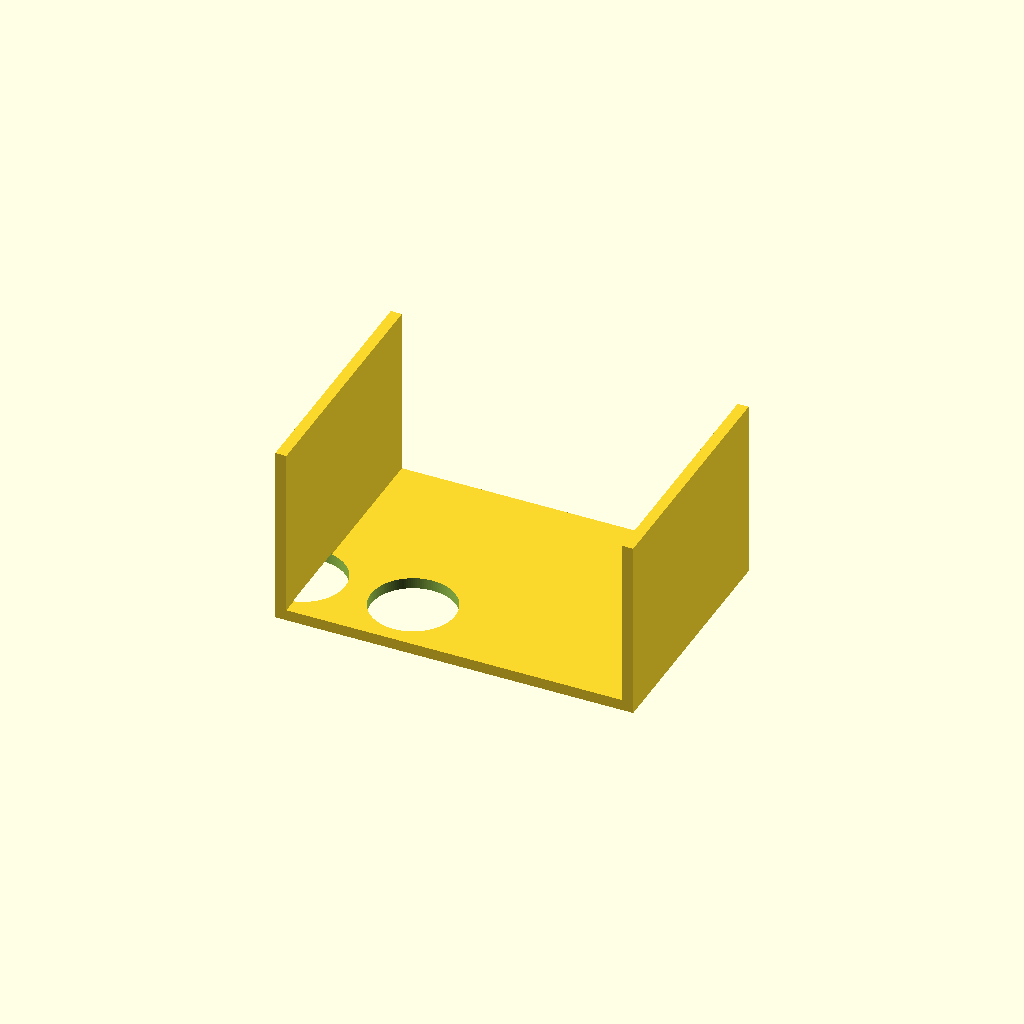
Cell 1: rendered with the file's own defaults.
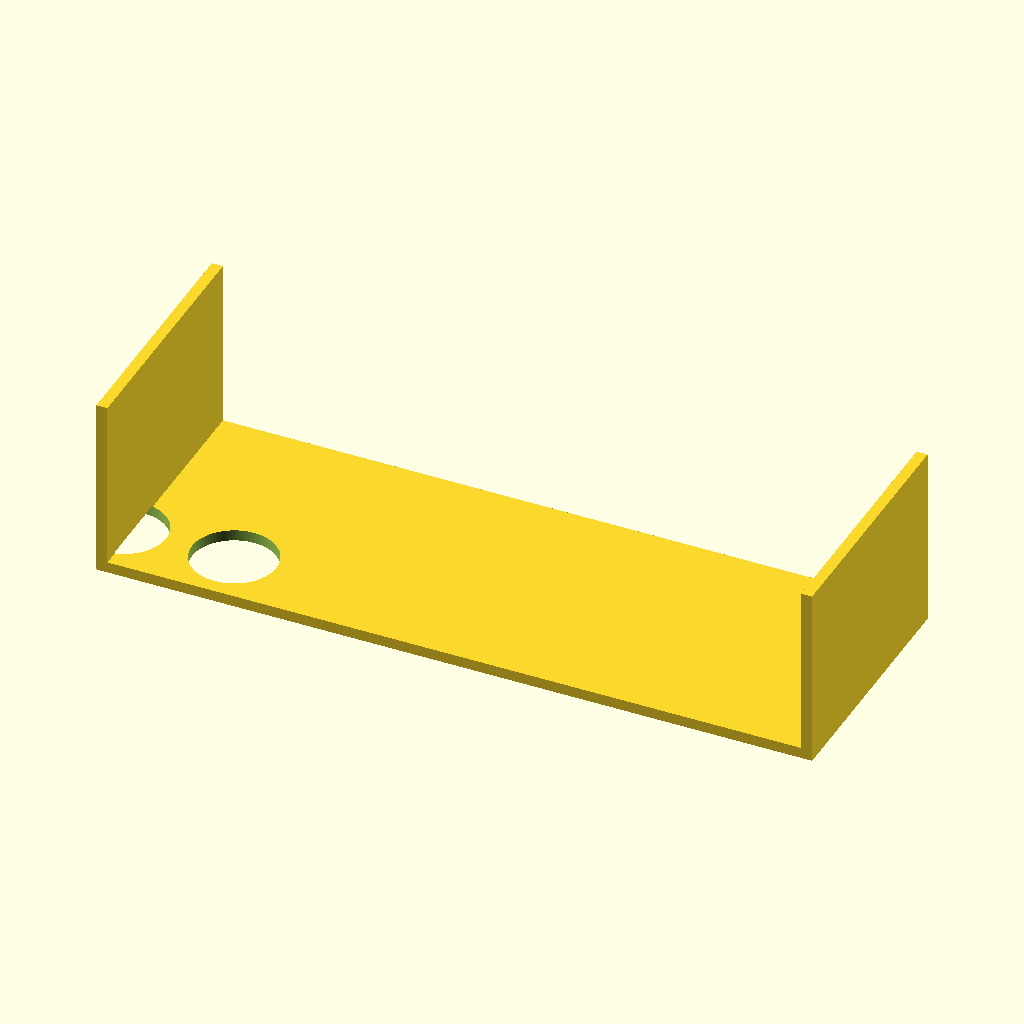
Cell 2 — plate_x set to 260, the other parameters unchanged.
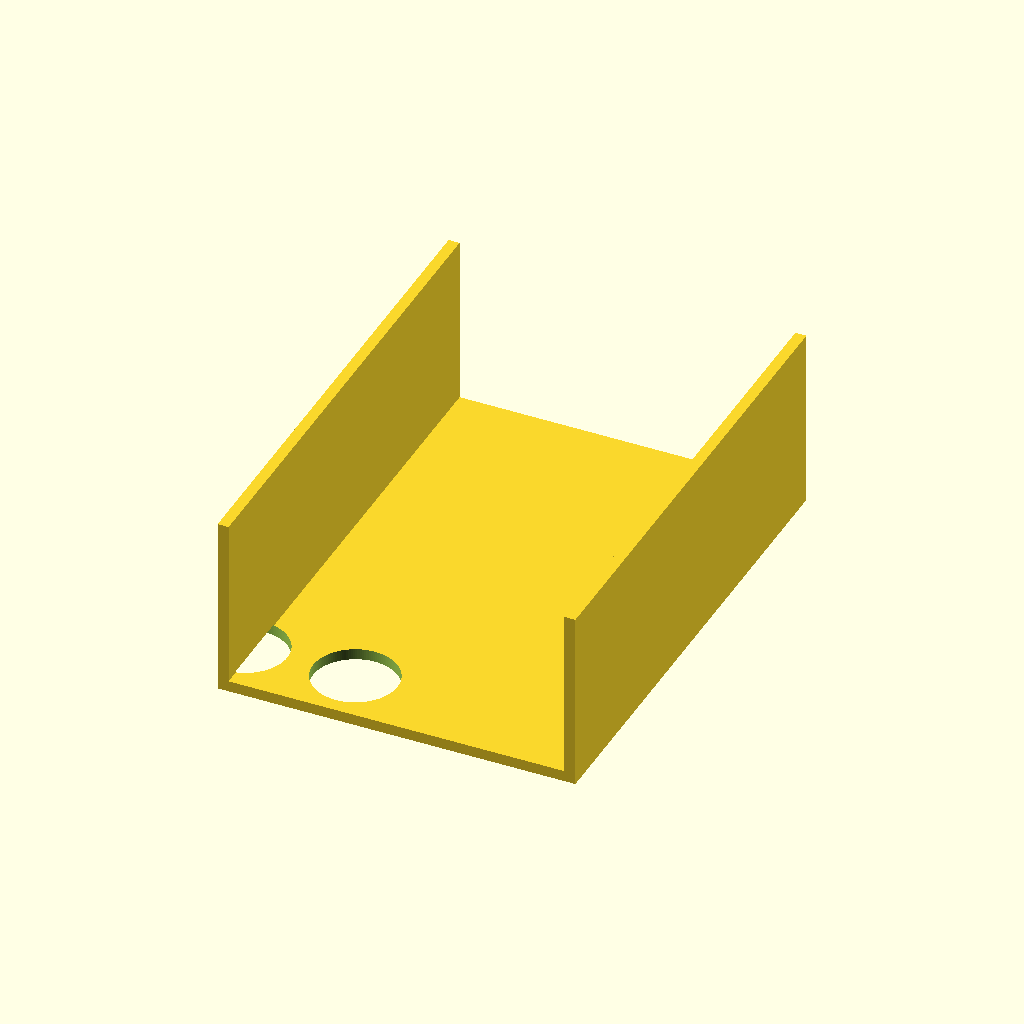
Cell 3: the same model with plate_y = 180.
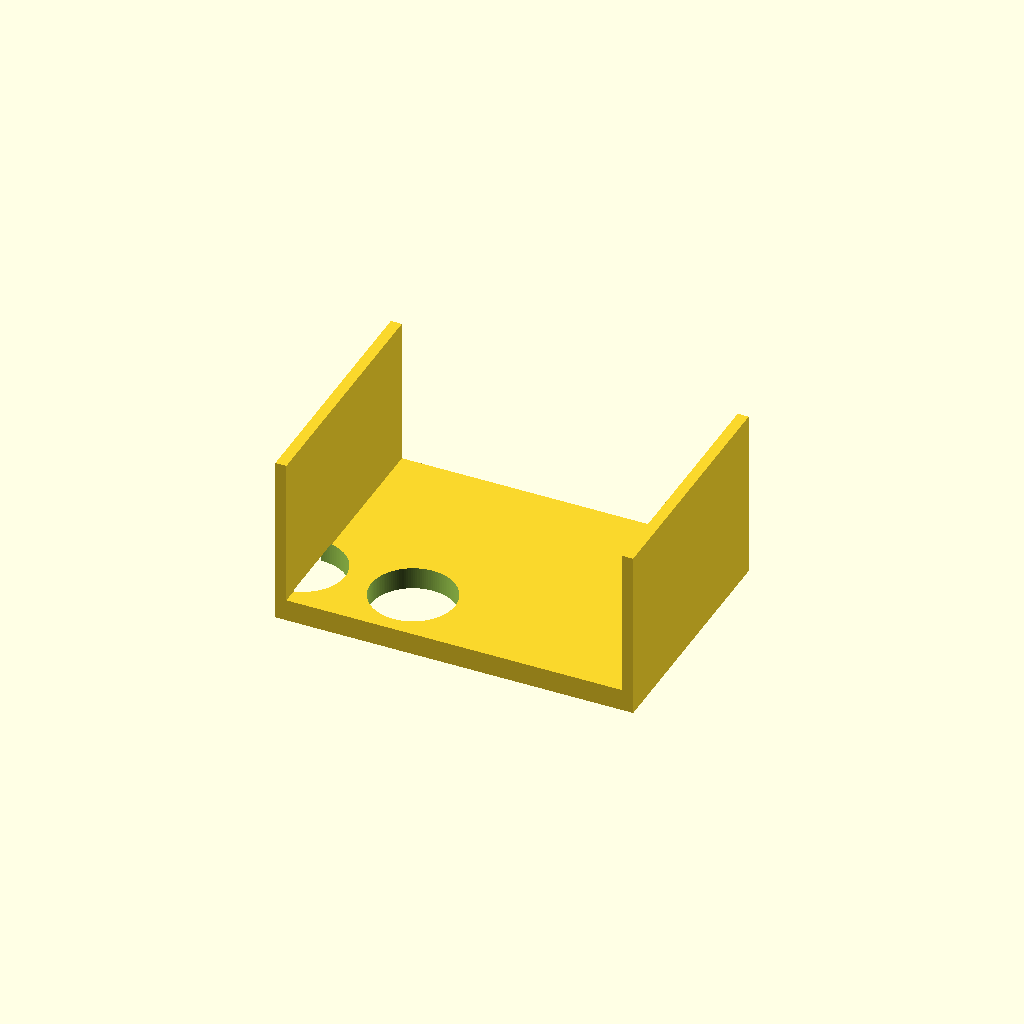
Cell 4 — plate_t set to 8, the other parameters unchanged.
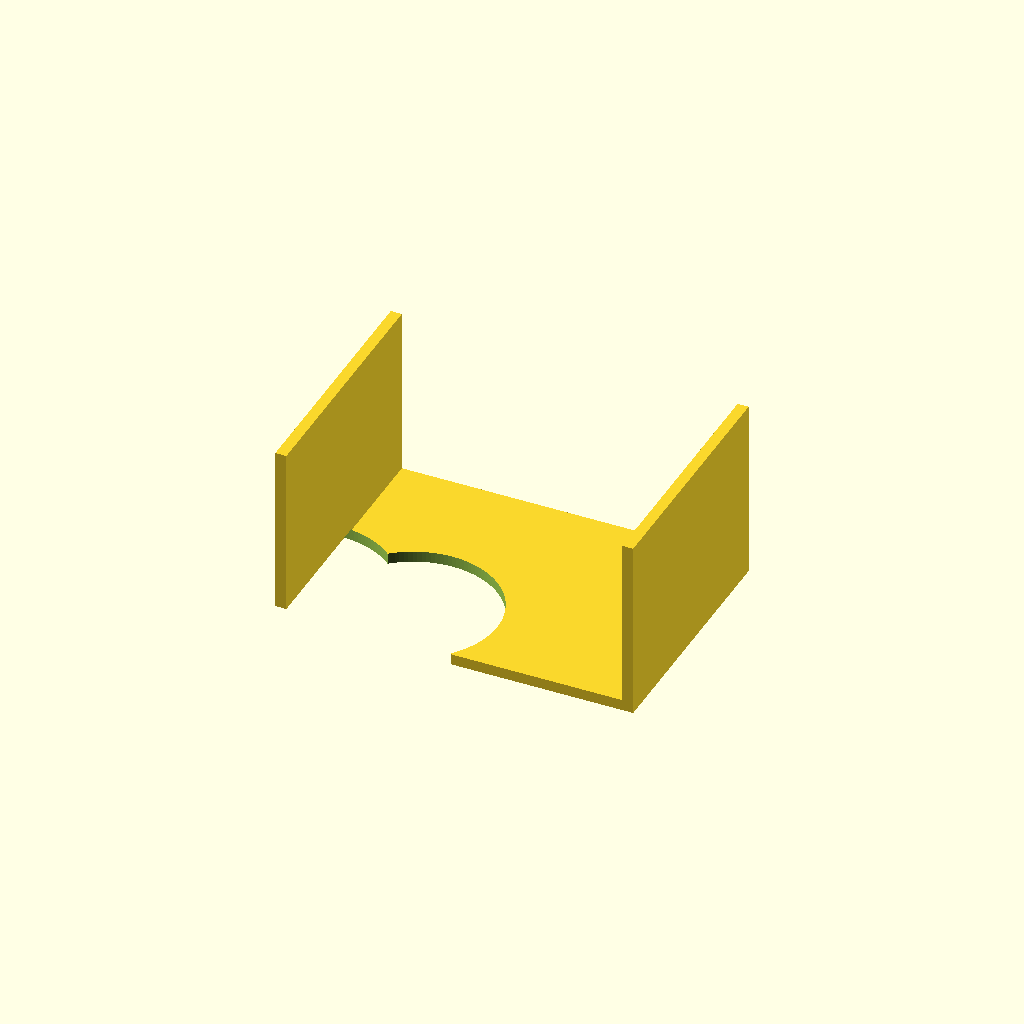
Cell 5: hole_d = 61 (everything else at default).
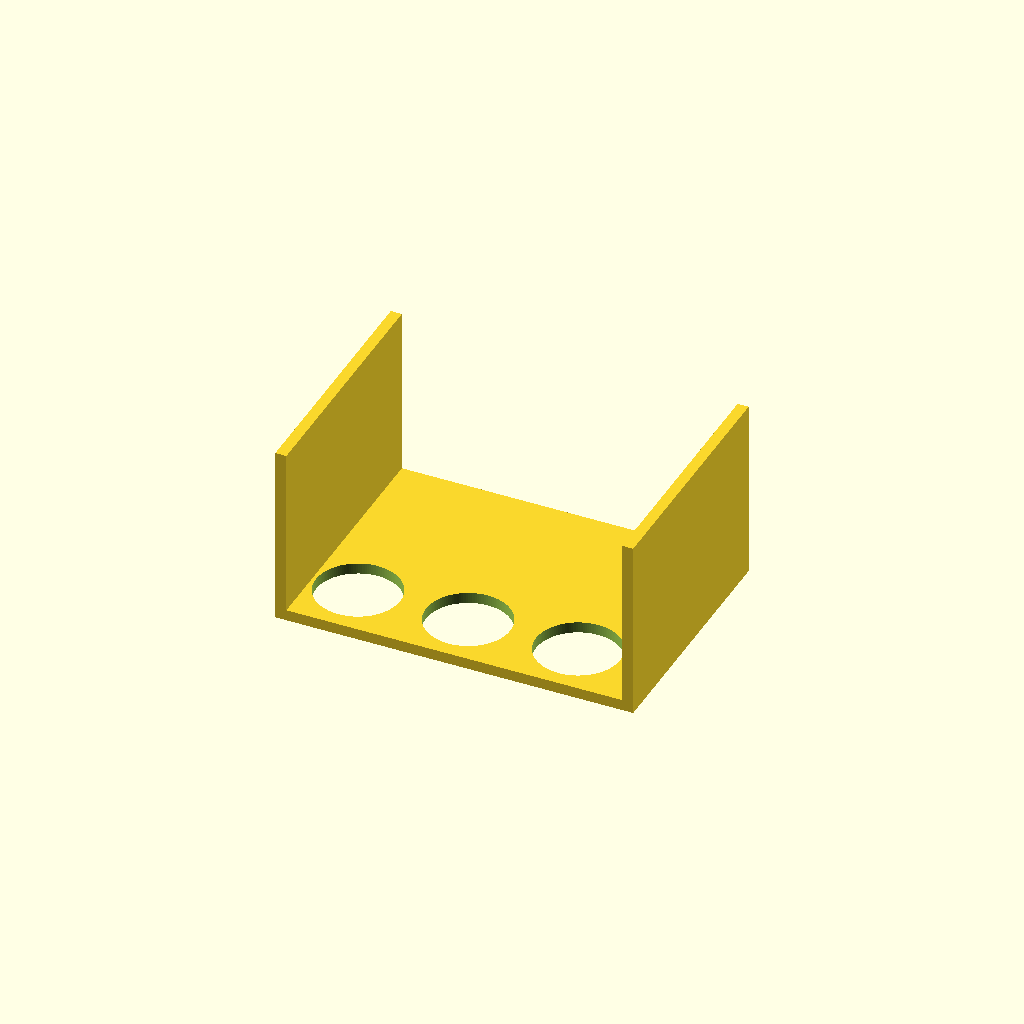
Cell 6: hole_nx = 6 (everything else at default).
One fixed orthographic camera (rotation 55°, 0°, 25°; colour scheme Cornfield) for every cell.
OpenSCAD source file bench/results/box-v5-k8/code/tiiny_ATinyGreenCell_scadcoder-qwen3.5-9b-v5/conical_rack_50ml_s2_a2.scad:
// Rack for six 50 mL conical (Falcon-type) tubes
// Print orientation: flat plate on bed, walls rising to z = 70
// Flip over after printing so the rack stands on the walls

// ---------- Parameters ----------
plate_x      = 130;   // plate length along X
plate_y      = 90;    // plate width along Y
plate_t      = 4;     // plate thickness (z = 0 to 4)

hole_d       = 30.5;  // through-hole diameter
hole_nx      = 3;     // holes along X
hole_ny      = 2;     // holes along Y
hole_pitch   = 40;    // centre-to-centre spacing (both directions)

wall_t       = 4;     // wall thickness (Y)
wall_h       = 70;    // wall top height (z)

eps          = 0.5;   // cutter overshoot past faces
$fn          = 128;   // curve resolution

// ---------- Derived ----------
wall_h_top = wall_h - plate_t;  // wall height above plate (66 mm)

// ---------- Model ----------
difference() {
    union() {
        // Flat plate on the bed
        translate([-plate_x/2, -plate_y/2, 0])
            cube([plate_x, plate_y, plate_t]);

        // Two solid walls along the long edges, flush with the plate
        for (sx = [-1, 1])
            translate([sx > 0 ? plate_x/2 - wall_t : -plate_x/2,
                       -plate_y/2, 0])
                cube([wall_t, plate_y, wall_h_top]);
    }

    // Through-holes in a 2 x 3 grid, centred on the plate
    for (i = [0 : hole_nx - 1])
        for (j = [0 : hole_ny - 1])
            translate([(i - (hole_nx - 1)/2) * hole_pitch - plate_x/2 + eps,
                       (j - (hole_ny - 1)/2) * hole_pitch - plate_y/2 + eps,
                       -eps])
                cylinder(d = hole_d, h = plate_t + 2 * eps);
}
Customizer parameters (derived from the source; name, type, default, range or options):
plate_x: number, default 130
plate_y: number, default 90
plate_t: number, default 4
hole_d: number, default 30.5
hole_nx: number, default 3
hole_ny: number, default 2
hole_pitch: number, default 40
wall_t: number, default 4
wall_h: number, default 70
eps: number, default 0.5
